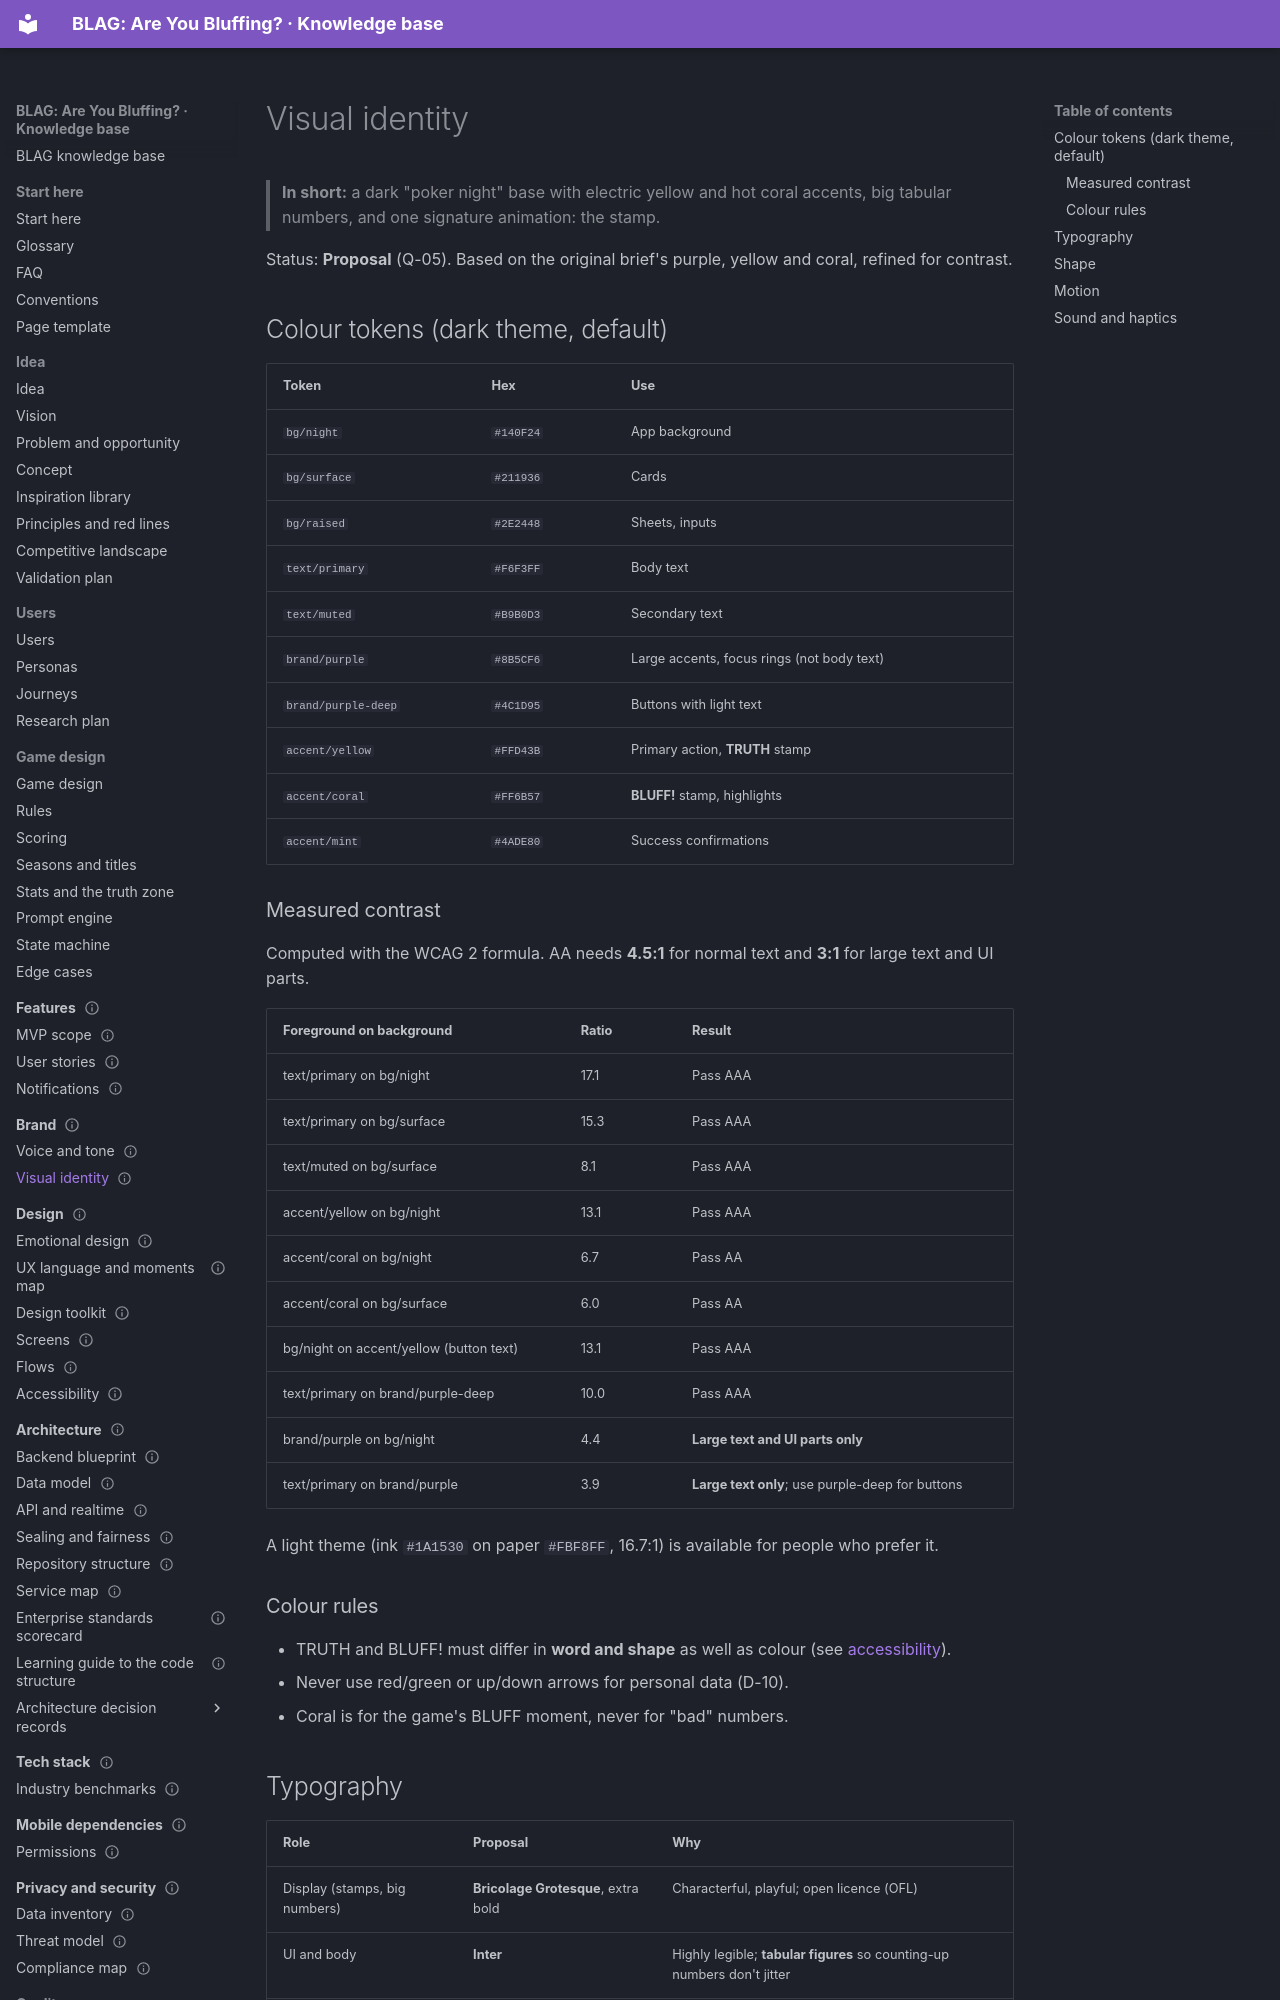

repository: VIsHnu1762/blag · page: 05-brand/visual-identity/index.html · generator: mkdocs

---
id: brand.visual
title: Visual identity
section: 05-brand
status: proposal
summary: "Proposed colour tokens with measured WCAG contrast, typography, shape, motion, sound and haptics for BLAG."
order: 2
last_updated: 2026-11-04
audience: [design, developers]
related: [brand.home, design.accessibility, design.emotional]
---

# Visual identity

> **In short:** a dark "poker night" base with electric yellow and hot coral accents, big tabular numbers, and one signature animation: the stamp.

Status: **Proposal** (Q-05). Based on the original brief's purple, yellow and
coral, refined for contrast.

## Colour tokens (dark theme, default)

| Token | Hex | Use |
|---|---|---|
| `bg/night` | `#140F24` | App background |
| `bg/surface` | `#211936` | Cards |
| `bg/raised` | `#2E2448` | Sheets, inputs |
| `text/primary` | `#F6F3FF` | Body text |
| `text/muted` | `#B9B0D3` | Secondary text |
| `brand/purple` | `#8B5CF6` | Large accents, focus rings (not body text) |
| `brand/purple-deep` | `#4C1D95` | Buttons with light text |
| `accent/yellow` | `#FFD43B` | Primary action, **TRUTH** stamp |
| `accent/coral` | `#FF6B57` | **BLUFF!** stamp, highlights |
| `accent/mint` | `#4ADE80` | Success confirmations |

### Measured contrast

Computed with the WCAG 2 formula. AA needs **4.5:1** for normal text and **3:1**
for large text and UI parts.

| Foreground on background | Ratio | Result |
|---|---|---|
| text/primary on bg/night | 17.1 | Pass AAA |
| text/primary on bg/surface | 15.3 | Pass AAA |
| text/muted on bg/surface | 8.1 | Pass AAA |
| accent/yellow on bg/night | 13.1 | Pass AAA |
| accent/coral on bg/night | 6.7 | Pass AA |
| accent/coral on bg/surface | 6.0 | Pass AA |
| bg/night on accent/yellow (button text) | 13.1 | Pass AAA |
| text/primary on brand/purple-deep | 10.0 | Pass AAA |
| brand/purple on bg/night | 4.4 | **Large text and UI parts only** |
| text/primary on brand/purple | 3.9 | **Large text only**; use purple-deep for buttons |

A light theme (ink `#1A1530` on paper `#FBF8FF`, 16.7:1) is available for
people who prefer it.

### Colour rules

- TRUTH and BLUFF! must differ in **word and shape** as well as colour (see [accessibility](../06-design/accessibility.md)).
- Never use red/green or up/down arrows for personal data (D-10).
- Coral is for the game's BLUFF moment, never for "bad" numbers.
